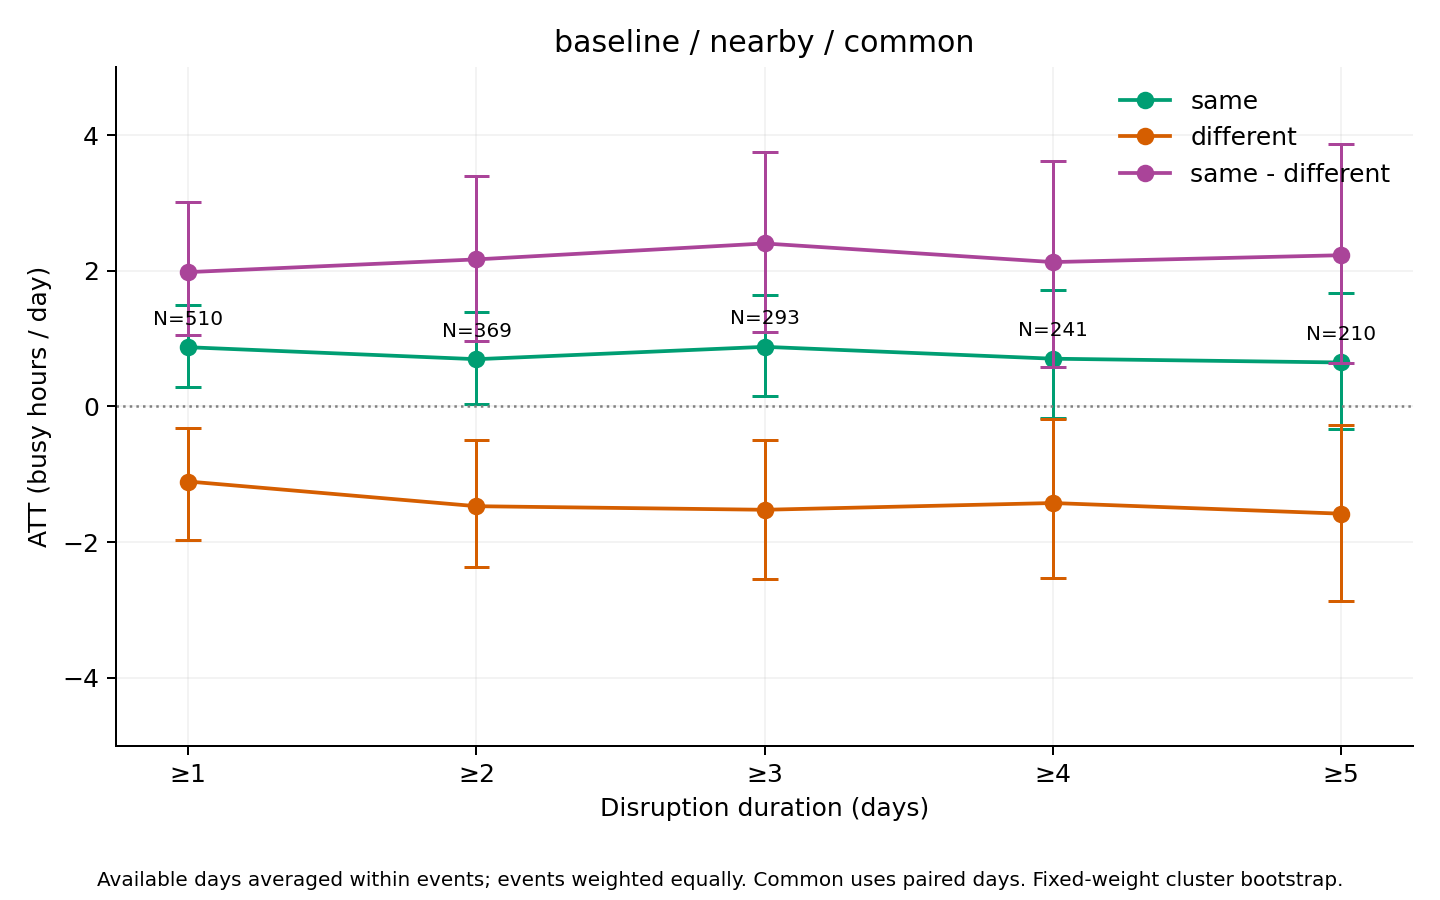

Source data for this figure (header and first rows):
series, ATT_hours, mean_actual, mean_synthetic, n_events, n_clusters, mean_duration_days, median_duration_days, n_post_event_days, n_possible_post_event_days, mean_coverage, bootstrap_SE, CI95_lower, CI95_upper, bootstrap_reps, seed, aggregation, min_duration
same, 0.8723, 44.13, 43.25, 510, 222, 10.82, 3, 4573, 5516, 0.9624, 0.3012, 0.2888, 1.496, 1000, 2026, equal_weight_available_day_event_means, 1
different, -1.107, 55.32, 56.43, 510, 222, 10.82, 3, 4573, 5516, 0.9624, 0.4106, -1.963, -0.3164, 1000, 2026, equal_weight_available_day_event_means, 1
same - different, 1.979, -11.2, -13.18, 510, 222, 10.82, 3, 4573, 5516, 0.9624, 0.5039, 1.057, 3.013, 1000, 2026, equal_weight_available_day_event_means, 1
same, 0.6959, 44.35, 43.65, 369, 198, 14.57, 6, 4432, 5375, 0.948, 0.35, 0.02828, 1.393, 1000, 2026, equal_weight_available_day_event_means, 2
different, -1.471, 56.34, 57.81, 369, 198, 14.57, 6, 4432, 5375, 0.948, 0.4778, -2.365, -0.5008, 1000, 2026, equal_weight_available_day_event_means, 2
same - different, 2.167, -12, -14.16, 369, 198, 14.57, 6, 4432, 5375, 0.948, 0.623, 0.971, 3.399, 1000, 2026, equal_weight_available_day_event_means, 2
same, 0.8781, 43.47, 42.6, 293, 180, 17.83, 7, 4281, 5223, 0.9363, 0.3894, 0.1461, 1.643, 1000, 2026, equal_weight_available_day_event_means, 3
different, -1.524, 54.81, 56.33, 293, 180, 17.83, 7, 4281, 5223, 0.9363, 0.5372, -2.552, -0.4979, 1000, 2026, equal_weight_available_day_event_means, 3
same - different, 2.402, -11.33, -13.74, 293, 180, 17.83, 7, 4281, 5223, 0.9363, 0.6874, 1.095, 3.756, 1000, 2026, equal_weight_available_day_event_means, 3
same, 0.7031, 41.51, 40.81, 241, 158, 21.02, 10, 4125, 5067, 0.9225, 0.4945, -0.1697, 1.712, 1000, 2026, equal_weight_available_day_event_means, 4
different, -1.424, 55.36, 56.78, 241, 158, 21.02, 10, 4125, 5067, 0.9225, 0.5865, -2.537, -0.1891, 1000, 2026, equal_weight_available_day_event_means, 4
same - different, 2.127, -13.85, -15.98, 241, 158, 21.02, 10, 4125, 5067, 0.9225, 0.7694, 0.5844, 3.621, 1000, 2026, equal_weight_available_day_event_means, 4
same, 0.6473, 41.78, 41.13, 210, 145, 23.54, 12.5, 4003, 4943, 0.9135, 0.5105, -0.3332, 1.673, 1000, 2026, equal_weight_available_day_event_means, 5
different, -1.581, 54.22, 55.8, 210, 145, 23.54, 12.5, 4003, 4943, 0.9135, 0.648, -2.875, -0.2731, 1000, 2026, equal_weight_available_day_event_means, 5
same - different, 2.229, -12.44, -14.66, 210, 145, 23.54, 12.5, 4003, 4943, 0.9135, 0.8384, 0.6406, 3.866, 1000, 2026, equal_weight_available_day_event_means, 5
